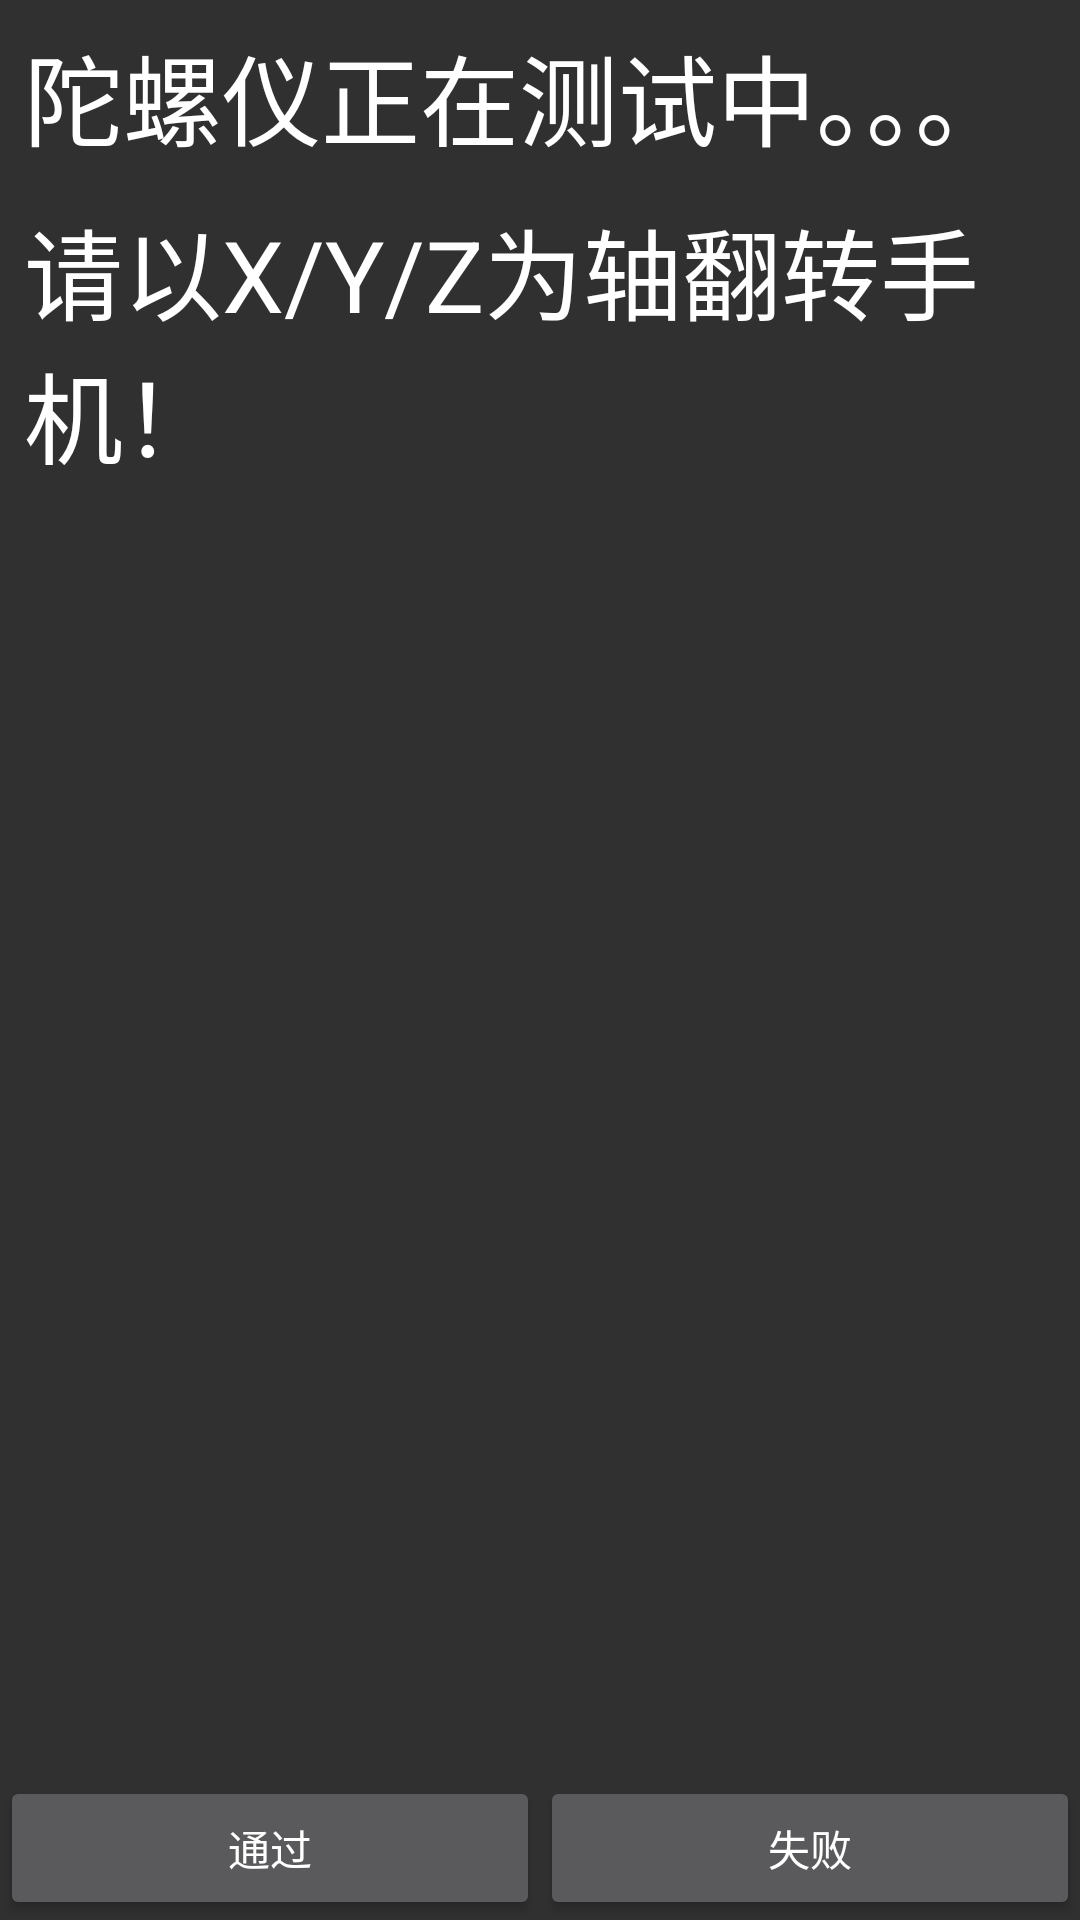

Layout XML and referenced resources for this Android screen:
<!-- AndroidManifest.xml: application theme AppTheme -->
<!-- res/layout/activity_sensor_gyro.xml -->
<?xml version="1.0" encoding="utf-8"?>
<RelativeLayout xmlns:android="http://schemas.android.com/apk/res/android"
    android:layout_width="match_parent"
    android:layout_height="match_parent">

    <LinearLayout
        android:layout_width="match_parent"
        android:layout_height="match_parent"
        android:layout_above="@+id/bottom_button_container"
        android:orientation="vertical">

        <TextView
            android:layout_width="match_parent"
            android:layout_height="wrap_content"
            android:paddingLeft="@dimen/test_item_padding"
            android:paddingTop="@dimen/test_item_padding"
            android:paddingRight="@dimen/test_item_padding"
            android:paddingBottom="@dimen/test_result_padding"
            android:text="@string/sensor_test_gyro_testing"
            android:textColor="@color/white"
            android:textSize="16pt" />

        <TextView
            android:layout_width="match_parent"
            android:layout_height="wrap_content"
            android:paddingLeft="@dimen/test_item_padding"
            android:paddingTop="@dimen/test_item_padding"
            android:paddingRight="@dimen/test_item_padding"
            android:paddingBottom="@dimen/test_result_padding"
            android:text="@string/sensor_test_gyro_warn"
            android:textColor="@color/white"
            android:textSize="16pt" />

        <TextView
            android:id="@+id/tv_msg_gyroscope"
            android:layout_width="match_parent"
            android:layout_height="wrap_content"
            android:paddingLeft="@dimen/test_item_padding"
            android:paddingTop="@dimen/test_item_padding"
            android:paddingRight="@dimen/test_item_padding"
            android:paddingBottom="@dimen/test_result_padding"
            android:textColor="@color/white"
            android:textSize="16pt" />

        <TextView
            android:id="@+id/tv_sensor_x"
            android:layout_width="match_parent"
            android:layout_height="wrap_content"
            android:paddingLeft="@dimen/test_item_padding"
            android:paddingTop="@dimen/test_item_padding"
            android:paddingRight="@dimen/test_item_padding"
            android:paddingBottom="@dimen/test_result_padding"
            android:textColor="@color/white"
            android:textSize="16pt" />

        <TextView
            android:id="@+id/tv_sensor_y"
            android:layout_width="match_parent"
            android:layout_height="wrap_content"
            android:paddingLeft="@dimen/test_item_padding"
            android:paddingTop="@dimen/test_item_padding"
            android:paddingRight="@dimen/test_item_padding"
            android:paddingBottom="@dimen/test_result_padding"
            android:textColor="@color/white"
            android:textSize="16pt" />

        <TextView
            android:id="@+id/tv_sensor_z"
            android:layout_width="match_parent"
            android:layout_height="wrap_content"
            android:paddingLeft="@dimen/test_item_padding"
            android:paddingTop="@dimen/test_item_padding"
            android:paddingRight="@dimen/test_item_padding"
            android:paddingBottom="@dimen/test_result_padding"
            android:textColor="@color/white"
            android:textSize="16pt" />
    </LinearLayout>

    <include
        android:id="@+id/bottom_button_container"
        layout="@layout/layout_bottom_container"
        android:layout_width="match_parent"
        android:layout_height="wrap_content"
        android:layout_alignParentBottom="true" />
</RelativeLayout>
<!-- res/layout/layout_bottom_container.xml (included above) -->
<?xml version="1.0" encoding="utf-8"?>
<LinearLayout xmlns:android="http://schemas.android.com/apk/res/android"
    android:layout_width="match_parent"
    android:layout_height="wrap_content"
    android:orientation="horizontal">

    <Button
        android:id="@+id/pass"
        android:layout_width="wrap_content"
        android:layout_height="wrap_content"
        android:layout_weight="1"
        android:gravity="center"
        android:text="@string/pass" />

    <Button
        android:id="@+id/fail"
        android:layout_width="wrap_content"
        android:layout_height="wrap_content"
        android:layout_weight="1"
        android:gravity="center"
        android:text="@string/fail" />
</LinearLayout>
<!-- resources referenced by this layout -->
<resources>
  <color name="white">#ffffffff</color>
  <dimen name="test_item_padding">8dp</dimen>
  <dimen name="test_result_padding">2dp</dimen>
  <string name="fail">失败</string>
  <string name="pass">通过</string>
  <string name="sensor_test_gyro_testing">陀螺仪正在测试中。。。</string>
  <string name="sensor_test_gyro_warn">请以X/Y/Z为轴翻转手机！</string>
  <style name="AppTheme" parent="android:Theme.Material">
      </style>
</resources>
